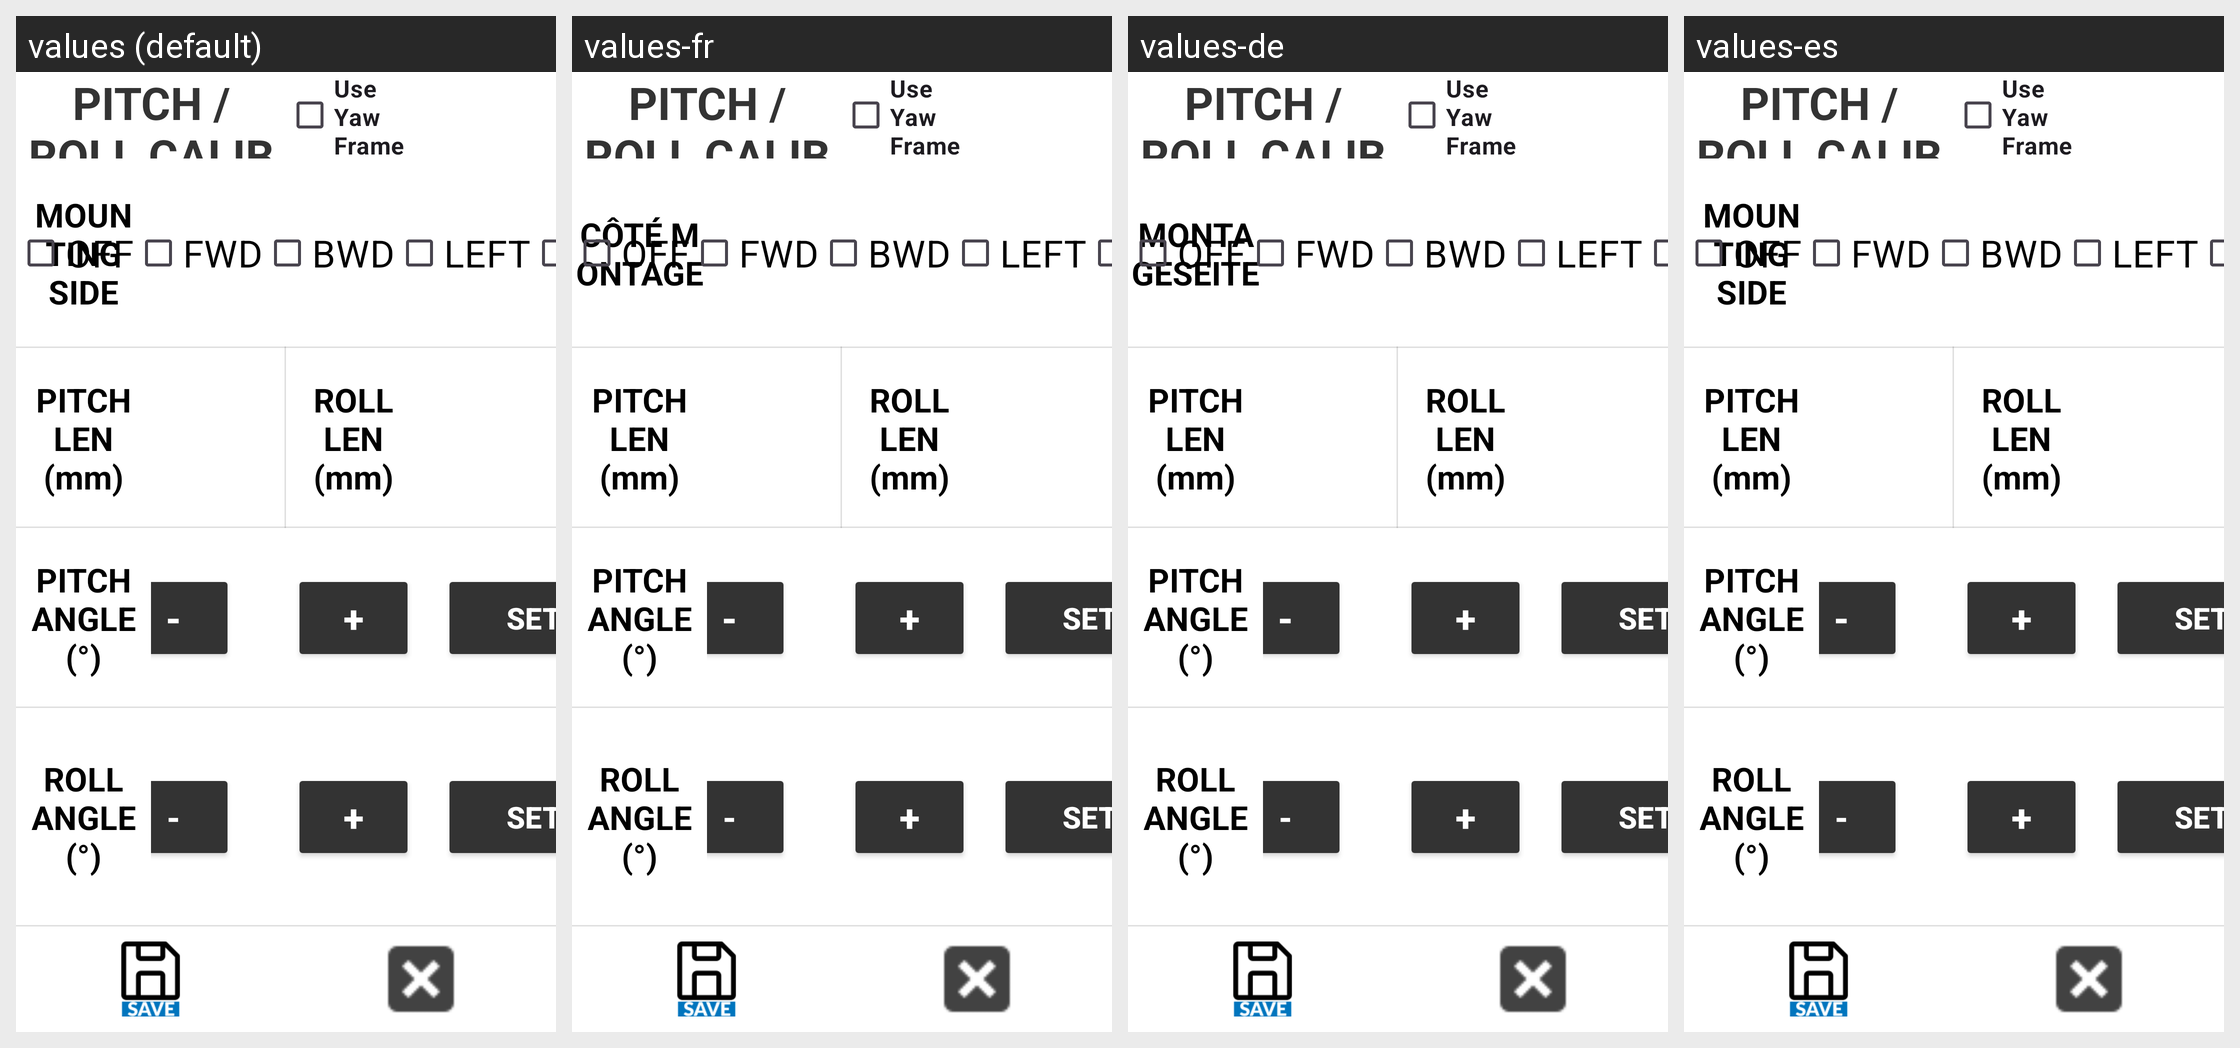

The Android screen above is rendered under several locales of the same app. Produce the string resources it draws, with the default and per-locale values.
Android screen res/layout/activity_frame_calib.xml rendered under 4 locales, left to right: values (default), values-fr, values-de, values-es. Device: Nexus 5 (rendered at 1080×1920; each locale shown at half size, 540×960, under a caption strip naming it); theme Theme.Stx_dig.
Other locales in the repository, not shown: values-cs, values-da, values-el, values-en, values-fi, values-is, values-it, values-ja, values-ko, values-nl-rNL, values-no, values-pt, values-ro-rRO, values-ru, values-sv, values-zh.
Strings drawn on this screen, with the default value and each locale's value (text and hints the layout hard-codes, and strings that could not be matched under every locale, appear in the picture but are not listed):

picth_and_roll_calibration
  values: PITCH / ROLL CALIBRATION
  values-fr: PITCH / ROLL CALIBRATION
  values-de: PITCH / ROLL CALIBRATION
  values-es: PITCH / ROLL CALIBRACIÓN

mounting_side
  values: MOUNTING SIDE
  values-fr: CÔTÉ MONTAGE
  values-de: MONTAGESEITE
  values-es: MOUNTING SIDE

off
  values: OFF
  values-fr: OFF
  values-de: OFF
  values-es: OFF
